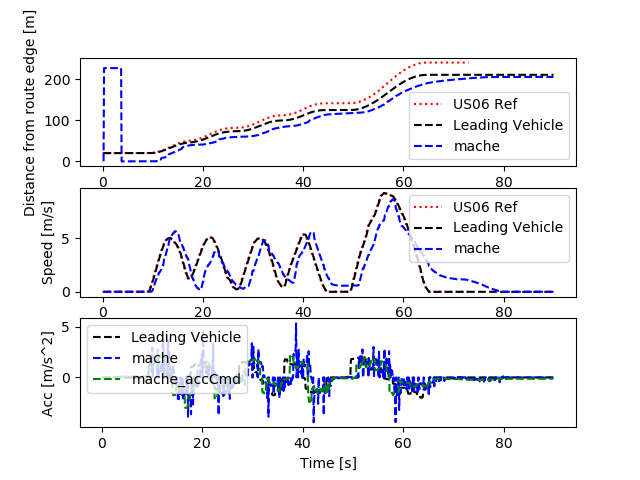

The file beside this chart, header and first rows:
Realtime [sec], Sim Time [sec], Sim Time from MPC [sec], MPC runtime, v0_dist [m], v0_lane [-], v0_spd [m/s], v0_acc [m/s2], v1_dist [m], v1_lane [-], v1_spd [m/s], v1_acc [m/s2], v1_accCmd [m/s2]
0.0, 0.0, 0.0, 0.0, 0.0, 0.0, 0.0, 0.0, 0.0, 0.0, 0.0, 0.0, 0.0
0.0, 0.0, 0.0, 0.0, 0.0, 0.0, 0.0, 0.0, 0.0, 0.0, 0.0, 0.0, 0.0
0.0, 0.0, 0.0, 0.0, 0.0, 0.0, 0.0, 0.0, 0.0, 0.0, 0.0, 0.0, 0.0
0.0, 0.2, 0.0, 0.006551, 20.0, 0.0, 0.0, 0.0, 0.0, 0.0, 0.0, 0.0, 0.0
0.1162, 0.3, 0.0, 0.01605, 20.0, 0.0, 0.0, 0.0, 226.6, 0.0, 0.0, 0.0, 0.0
0.1332, 0.4, 0.0, 0.01605, 20.0, 0.0, 0.0, 0.0, 226.6, 0.0, 0.0, 0.0, 0.0
0.2221, 0.5, 0.0, 0.01299, 20.0, 0.0, 0.0, 0.0, 226.6, 0.0, 0.0, 0.0, 0.0
0.3192, 0.6, 0.0, 0.01247, 20.0, 0.0, 0.0, 0.0, 226.6, 0.0, 0.0, 0.0, 0.0
0.4188, 0.7, 0.0, 0.01326, 20.0, 0.0, 0.0, 0.0, 226.6, 0.0, 0.0, 0.0, 0.0
0.5195, 0.8, 0.0, 0.01295, 20.0, 0.0, 0.0, 0.0, 226.6, 0.0, 0.0, 0.0, 0.0
0.6198, 0.9, 0.0, 0.01252, 20.0, 0.0, 0.0, 0.0, 226.6, 0.0, 0.0, 0.0, 0.0
0.7193, 1.0, 0.0, 0.01272, 20.0, 0.0, 0.0, 0.0, 226.6, 0.0, 0.0, 0.0, 0.0
0.819, 1.1, 0.0, 0.01247, 20.0, 0.0, 0.0, 0.0, 226.6, 0.0, 0.0, 0.0, 0.0
0.9187, 1.2, 0.0, 0.01215, 20.0, 0.0, 0.0, 0.0, 226.6, 0.0, 0.0, 0.0, 0.0
1.119, 1.3, 0.0, 0.00729, 20.0, 0.0, 0.0, 0.0, 226.6, 0.0, 0.0, 0.0, 0.0
1.129, 1.4, 0.0, 0.01314, 20.0, 0.0, 0.0, 0.0, 226.6, 0.0, 0.0, 0.0, 0.0
1.219, 1.5, 0.0, 0.01277, 20.0, 0.0, 0.0, 0.0, 226.6, 0.0, 0.0, 0.0, 0.0
1.319, 1.6, 0.0, 0.01244, 20.0, 0.0, 0.0, 0.0, 226.6, 0.0, 0.0, 0.0, 0.0
1.419, 1.7, 0.0, 0.01253, 20.0, 0.0, 0.0, 0.0, 226.6, 0.0, 0.0, 0.0, 0.0
1.519, 1.8, 0.0, 0.01327, 20.0, 0.0, 0.0, 0.0, 226.6, 0.0, 0.0, 0.0, 0.0
1.62, 1.9, 0.0, 0.01282, 20.0, 0.0, 0.0, 0.0, 226.6, 0.0, 0.0, 0.0, 0.0
1.719, 2.0, 0.0, 0.01288, 20.0, 0.0, 0.0, 0.0, 226.6, 0.0, 0.0, 0.0, 0.0
1.819, 2.1, 0.0, 0.01362, 20.0, 0.0, 0.0, 0.0, 226.6, 0.0, 0.0, 0.0, 0.0
1.92, 2.2, 0.0, 0.01315, 20.0, 0.0, 0.0, 0.0, 226.6, 0.0, 0.0, 0.0, 0.0
2.019, 2.3, 0.0, 0.0127, 20.0, 0.0, 0.0, 0.0, 226.6, 0.0, 0.0, 0.0, 0.0
2.22, 2.4, 0.0, 0.007105, 20.0, 0.0, 0.0, 0.0, 226.6, 0.0, 0.0, 0.0, 0.0
2.231, 2.5, 0.0, 0.01317, 20.0, 0.0, 0.0, 0.0, 226.6, 0.0, 0.0, 0.0, 0.0
2.32, 2.6, 0.0, 0.01272, 20.0, 0.0, 0.0, 0.0, 226.6, 0.0, 0.0, 0.0, 0.0
2.419, 2.7, 0.0, 0.01327, 20.0, 0.0, 0.0, 0.0, 226.6, 0.0, 0.0, 0.0, 0.0
2.52, 2.8, 0.0, 0.01294, 20.0, 0.0, 0.0, 0.0, 226.6, 0.0, 0.0, 0.0, 0.0
2.62, 2.9, 0.0, 0.01219, 20.0, 0.0, 0.0, 0.0, 226.6, 0.0, 0.0, 0.0, 0.0
2.719, 3.0, 0.0, 0.01235, 20.0, 0.0, 0.0, 0.0, 226.6, 0.0, 0.0, 0.0, 0.0
2.819, 3.1, 0.0, 0.01248, 20.0, 0.0, 0.0, 0.0, 226.6, 0.0, 0.0, 0.0, 0.0
2.92, 3.2, 0.0, 0.0131, 20.0, 0.0, 0.0, 0.0, 226.6, 0.0, 0.0, 0.0, 0.0
3.019, 3.3, 0.0, 0.01382, 20.0, 0.0, 0.0, 0.0, 226.6, 0.0, 0.0, 0.0, 0.0
3.12, 3.4, 0.0, 0.0123, 20.0, 0.0, 0.0, 0.0, 226.6, 0.0, 0.0, 0.0, 0.0
3.32, 3.5, 0.0, 0.007678, 20.0, 0.0, 0.0, 0.0, 226.6, 0.0, 0.0, 0.0, 0.0
3.33, 3.6, 0.0, 0.01305, 20.0, 0.0, 0.0, 0.0, 226.6, 0.0, 0.0, 0.0, 0.0
3.419, 3.7, 3.6, 0.01292, 20.0, 0.0, 0.0, 0.0, 226.6, 0.0, 0.0, 0.0, -0.2537
3.519, 3.8, 3.6, 0.008484, 20.0, 0.0, 0.0, 0.0, 0.0, 0.0, 0.00373, 0.0373, -0.2544
3.616, 3.9, 3.8, 0.008177, 20.0, 0.0, 0.0, 0.0, 0.0, 0.0, 0.004448, 0.007175, 0.09371
3.716, 4.0, 3.8, 0.008606, 20.0, 0.0, 0.0, 0.0, 0.0, 0.0, 0.002513, -0.01935, 0.09323
3.815, 4.1, 4.0, 0.008584, 20.0, 0.0, 0.0, 0.0, 0.0, 0.0, 0.002513, 0.0, 0.09339
3.915, 4.2, 4.0, 0.008691, 20.0, 0.0, 0.0, 0.0, 0.0, 0.0, 0.00329, 0.007767, 0.09405
4.015, 4.3, 4.2, 0.008886, 20.0, 0.0, 0.0, 0.0, 0.0, 0.0, 0.003604, 0.003146, 0.09385
4.116, 4.4, 4.2, 0.008261, 20.0, 0.0, 0.0, 0.0, 0.0, 0.0, 0.002861, -0.007433, 0.094
4.215, 4.5, 4.4, 0.00755, 20.0, 0.0, 0.0, 0.0, 0.0, 0.0, 0.002998, 0.001376, 0.09397
4.415, 4.6, 4.4, 0.007259, 20.0, 0.0, 0.0, 0.0, 0.0, 0.0, 0.00323, 0.00231, 0.09397
4.426, 4.7, 4.6, 0.008469, 20.0, 0.0, 0.0, 0.0, 0.0, 0.0, 0.00323, 0.0, 0.09381
4.515, 4.8, 4.6, 0.008426, 20.0, 0.0, 0.0, 0.0, 0.0, 0.0, 0.002373, -0.00857, 0.09381
4.615, 4.9, 4.8, 0.008327, 20.0, 0.0, 0.0, 0.0, 0.0, 0.0, 0.003406, 0.01034, 0.09383
4.715, 5.0, 4.8, 0.007382, 20.0, 0.0, 0.0, 0.0, 0.0, 0.0, 0.003551, 0.001447, 0.09361
4.813, 5.1, 5.0, 0.00841, 20.0, 0.0, 0.0, 0.0, 0.0, 0.0, 0.003551, 0.0, 0.09391
4.915, 5.2, 5.0, 0.008449, 20.0, 0.0, 0.0, 0.0, 0.0, 0.0, 0.002969, -0.005821, 0.0935
5.015, 5.3, 5.2, 0.008777, 20.0, 0.0, 0.0, 0.0, 0.0, 0.0, 0.003799, 0.008302, 0.09366
5.115, 5.4, 5.2, 0.009433, 20.0, 0.0, 0.0, 0.0, 0.0, 0.0, 0.005019, 0.01221, 0.09359
5.216, 5.5, 5.4, 0.008433, 20.0, 0.0, 0.0, 0.0, 0.0, 0.0, 0.003655, -0.01365, 0.09313
5.315, 5.6, 5.5, 0.007871, 20.0, 0.0, 0.0, 0.0, 0.0, 0.0, 0.003762, 0.001069, 0.09379
5.514, 5.7, 5.5, 0.006866, 20.0, 0.0, 0.0, 0.0, 0.0, 0.0, 0.004237, 0.004751, 0.09379
5.525, 5.8, 5.5, 0.008368, 20.0, 0.0, 0.0, 0.0, 0.0, 0.0, 0.004237, 0.0, 0.0932
... 841 more rows
